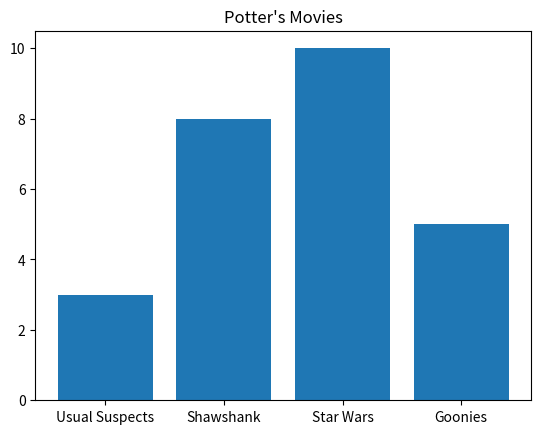

This chart was generated by the following Python code:
from matplotlib import pyplot as plt

movies = ["Usual Suspects", "Shawshank", "Star Wars", "Goonies"]
watched_times = [3, 8, 10, 5]

plt.bar(range(len(movies)), watched_times)

plt.title("Potter's Movies")

plt.xticks(range(len(movies)), movies)

plt.show()
